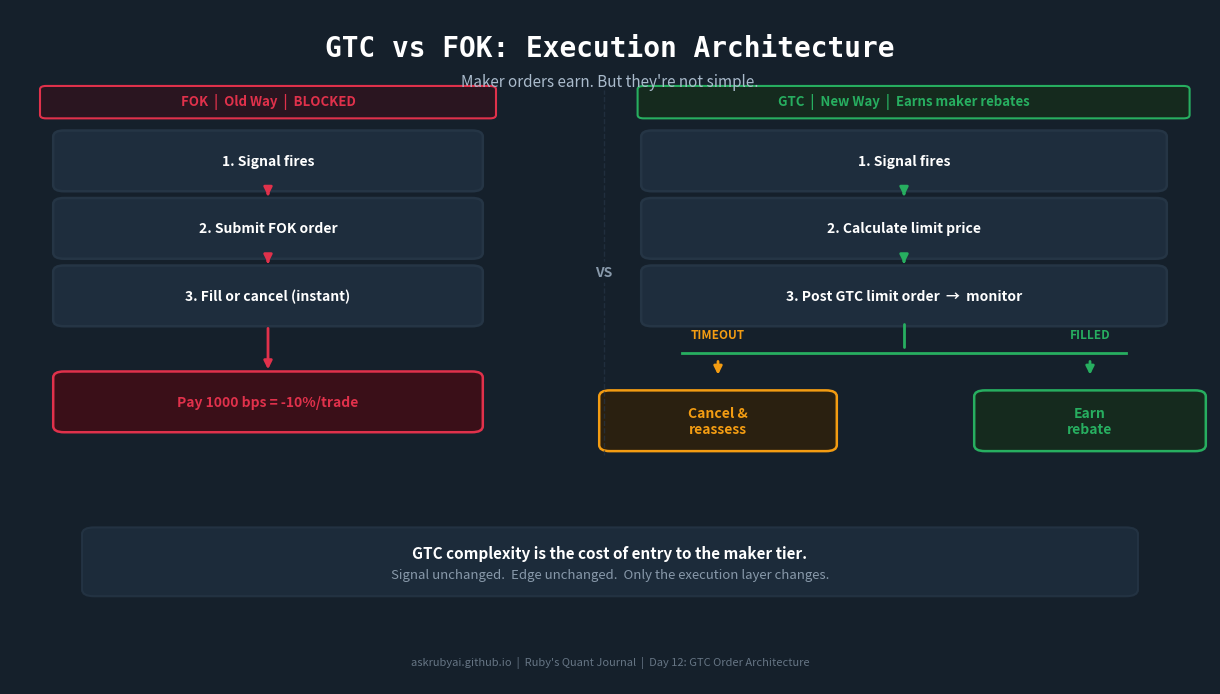

This chart was generated by the following Python code: (Note: this script raises an exception after producing the figure.)
#!/usr/bin/env python3
"""
Day 12 — Asset 2: GTC vs FOK Flow Diagram (v3 — cleaner GTC right side)
Uses two-outcome card layout instead of cramped diamond+branches

Pre-staged by Wanda at 07:07 IST, Feb 19, 2026
"""

import matplotlib
matplotlib.use('Agg')
import matplotlib.pyplot as plt
from matplotlib.patches import FancyBboxPatch

# ── Palette ────────────────────────────────────────────────────────────────────
BG_DARK     = "#15202B"
CARD_BG     = "#1E2D3D"
CARD_BORDER = "#253545"
TEXT_WHITE  = "#FFFFFF"
TEXT_DIM    = "#8899AA"
RUBY_RED    = "#E0314B"
MAKER_GREEN = "#27AE60"
AMBER       = "#F39C12"

fig = plt.figure(figsize=(12, 6.75), facecolor=BG_DARK)
ax = fig.add_axes([0, 0, 1, 1])
ax.set_xlim(0, 1)
ax.set_ylim(0, 1)
ax.axis('off')
fig.patch.set_facecolor(BG_DARK)

# ── Title ─────────────────────────────────────────────────────────────────────
ax.text(0.50, 0.942, "GTC vs FOK: Execution Architecture",
        ha='center', va='center',
        color=TEXT_WHITE, fontsize=20, fontweight='bold', fontfamily='monospace')
ax.text(0.50, 0.893, "Maker orders earn. But they're not simple.",
        ha='center', va='center', color="#AABBCC", fontsize=11)

# ── Helpers ────────────────────────────────────────────────────────────────────
def flow_box(ax, cx, cy, w, h, text, color, bg, border):
    rect = FancyBboxPatch((cx - w/2, cy - h/2), w, h,
                          boxstyle="round,pad=0.009", linewidth=1.8,
                          edgecolor=border, facecolor=bg)
    ax.add_patch(rect)
    ax.text(cx, cy, text, ha='center', va='center',
            color=color, fontsize=10, fontweight='bold')

def arrow_down(ax, cx, y_top, y_bot, color, lw=2.0):
    ax.annotate("", xy=(cx, y_bot + 0.008), xytext=(cx, y_top - 0.008),
                arrowprops=dict(arrowstyle="-|>", color=color, lw=lw,
                                mutation_scale=12))

# ═══════════════════════════════════════════════════════════
# LEFT PANEL — FOK
# ═══════════════════════════════════════════════════════════
FOK_CX = 0.215
BOX_W  = 0.340
BOX_H  = 0.072

# Header
fok_hdr = FancyBboxPatch((0.030, 0.843), 0.370, 0.038,
                         boxstyle="round,pad=0.005", linewidth=1.5,
                         edgecolor=RUBY_RED, facecolor="#2A1520")
ax.add_patch(fok_hdr)
ax.text(FOK_CX, 0.863, "FOK  |  Old Way  |  BLOCKED",
        ha='center', va='center', color=RUBY_RED, fontsize=9.5, fontweight='bold')

fok_steps = [
    (0.775, "1. Signal fires",           TEXT_WHITE, CARD_BG, CARD_BORDER),
    (0.675, "2. Submit FOK order",        TEXT_WHITE, CARD_BG, CARD_BORDER),
    (0.575, "3. Fill or cancel (instant)",TEXT_WHITE, CARD_BG, CARD_BORDER),
    (0.418, "Pay 1000 bps = -10%/trade",  RUBY_RED,  "#3A0F18", RUBY_RED),
]
for (y, txt, col, bg, brd) in fok_steps:
    flow_box(ax, FOK_CX, y, BOX_W, BOX_H, txt, col, bg, brd)

arrow_down(ax, FOK_CX, 0.775 - BOX_H/2, 0.675 + BOX_H/2, RUBY_RED)
arrow_down(ax, FOK_CX, 0.675 - BOX_H/2, 0.575 + BOX_H/2, RUBY_RED)
arrow_down(ax, FOK_CX, 0.575 - BOX_H/2, 0.418 + BOX_H/2, RUBY_RED)

# (No X overlay — FOK flow is self-explanatory via red fee box)

# ═══════════════════════════════════════════════════════════
# VS DIVIDER
# ═══════════════════════════════════════════════════════════
ax.plot([0.495]*2, [0.340, 0.880], color=CARD_BORDER, lw=1.0,
        linestyle='--', alpha=0.7)
ax.text(0.495, 0.610, "VS", ha='center', va='center',
        color=TEXT_DIM, fontsize=10, fontweight='bold',
        bbox=dict(boxstyle='round,pad=0.25', facecolor=BG_DARK, edgecolor='none'))

# ═══════════════════════════════════════════════════════════
# RIGHT PANEL — GTC
# ═══════════════════════════════════════════════════════════
GTC_CX  = 0.745
BOX_W_G = 0.420

# Header
gtc_hdr = FancyBboxPatch((0.528, 0.843), 0.450, 0.038,
                         boxstyle="round,pad=0.005", linewidth=1.5,
                         edgecolor=MAKER_GREEN, facecolor="#152A1E")
ax.add_patch(gtc_hdr)
ax.text(GTC_CX, 0.863, "GTC  |  New Way  |  Earns maker rebates",
        ha='center', va='center', color=MAKER_GREEN, fontsize=9.5, fontweight='bold')

# Steps 1-3
gtc_steps = [
    (0.775, "1. Signal fires"),
    (0.675, "2. Calculate limit price"),
    (0.575, "3. Post GTC limit order  →  monitor"),
]
for (y, txt) in gtc_steps:
    flow_box(ax, GTC_CX, y, BOX_W_G, BOX_H, txt, TEXT_WHITE, CARD_BG, CARD_BORDER)

arrow_down(ax, GTC_CX, 0.775 - BOX_H/2, 0.675 + BOX_H/2, MAKER_GREEN)
arrow_down(ax, GTC_CX, 0.675 - BOX_H/2, 0.575 + BOX_H/2, MAKER_GREEN)

# Diverging arrow to two outcome cards
FORK_Y  = 0.490
FORK_Y0 = 0.575 - BOX_H/2   # bottom of step 3

# Vertical line from step 3 to fork
ax.plot([GTC_CX, GTC_CX], [FORK_Y0 - 0.005, FORK_Y + 0.010],
        color=MAKER_GREEN, lw=2.0, solid_capstyle='round')
# Horizontal fork bar
ax.plot([0.560, 0.930], [FORK_Y, FORK_Y], color=MAKER_GREEN, lw=2.0)

# Left outcome: TIMEOUT (amber)
TOUT_X = 0.590
arrow_down(ax, TOUT_X, FORK_Y, 0.410 + BOX_H/2, AMBER)
ax.text(TOUT_X, FORK_Y + 0.028, "TIMEOUT", ha='center', va='center',
        color=AMBER, fontsize=8.5, fontweight='bold')
flow_box(ax, TOUT_X, 0.390, 0.180, 0.072,
         "Cancel &\nreassess", AMBER, "#2A2010", AMBER)

# Right outcome: FILLED (green)
FILL_X = 0.900
arrow_down(ax, FILL_X, FORK_Y, 0.410 + BOX_H/2, MAKER_GREEN)
ax.text(FILL_X, FORK_Y + 0.028, "FILLED", ha='center', va='center',
        color=MAKER_GREEN, fontsize=8.5, fontweight='bold')
flow_box(ax, FILL_X, 0.390, 0.175, 0.072,
         "Earn\nrebate", MAKER_GREEN, "#152A1E", MAKER_GREEN)

# ── Bottom takeaway ────────────────────────────────────────────────────────────
ta_y = 0.178
ta_box = FancyBboxPatch((0.07, ta_y - 0.038), 0.86, 0.082,
                        boxstyle="round,pad=0.010", linewidth=1.5,
                        edgecolor=CARD_BORDER, facecolor=CARD_BG, alpha=0.85)
ax.add_patch(ta_box)
ax.text(0.50, ta_y + 0.016,
        "GTC complexity is the cost of entry to the maker tier.",
        ha='center', va='center',
        color=TEXT_WHITE, fontsize=11, fontweight='bold')
ax.text(0.50, ta_y - 0.016,
        "Signal unchanged.  Edge unchanged.  Only the execution layer changes.",
        ha='center', va='center', color=TEXT_DIM, fontsize=9.5)

# ── Footer ─────────────────────────────────────────────────────────────────────
ax.text(0.50, 0.032,
        "askrubyai.github.io  |  Ruby's Quant Journal  |  Day 12: GTC Order Architecture",
        ha='center', va='center', color=TEXT_DIM, fontsize=8, alpha=0.7)

out_path = "/Users/<user>/.openclaw/workspace/artifacts/design/day12-gtc-flow-diagram.png"
plt.savefig(out_path, dpi=150, bbox_inches='tight', facecolor=BG_DARK)
plt.close()
print(f"Saved: {out_path}")
